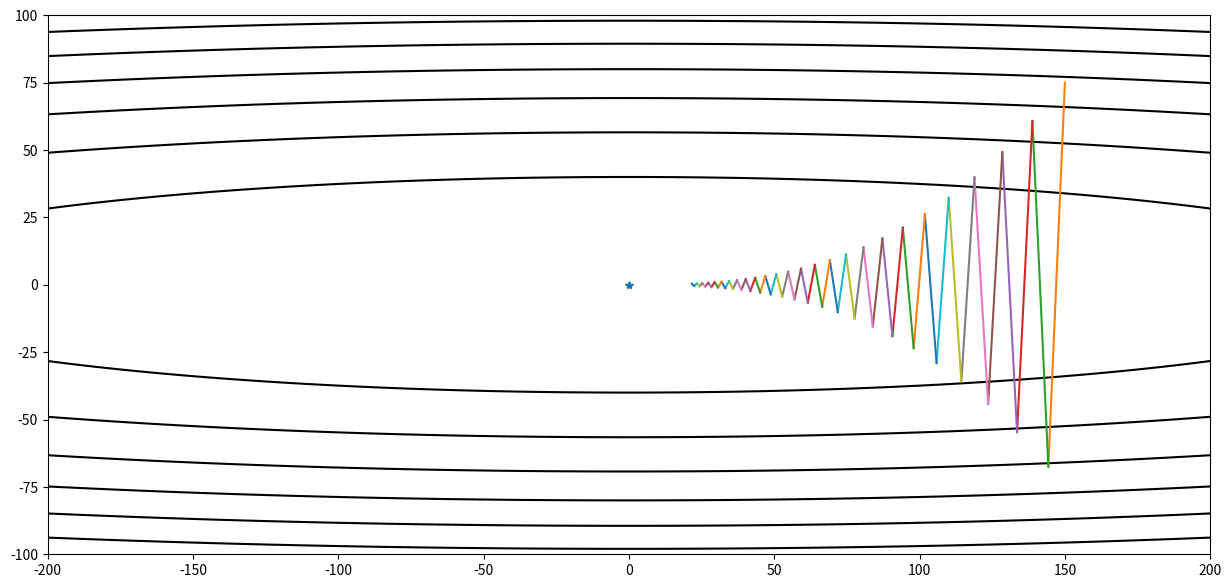

Python code for this plot:
# -*- coding: utf-8 -*-
import numpy as np
import matplotlib.pyplot as plt

def f(x):
    return x[0] * x[0] + 50 * x[1] * x[1]
def g(x):
    return np.array([2 * x[0], 100 * x[1]])

xi = np.linspace(-200,200,1000)
yi = np.linspace(-100,100,1000)

X,Y = np.meshgrid(xi, yi)
Z = X * X + 50 * Y * Y

def contour(X,Y,Z, arr = None):
    plt.figure(figsize=(15,7))
    xx = X.flatten()
    yy = Y.flatten()
    zz = Z.flatten()
    plt.contour(X, Y, Z, colors='black')
    plt.plot(0,0,marker='*')
    if arr is not None:
        arr = np.array(arr)
        for i in range(len(arr) - 1):
            plt.plot(arr[i:i+2,0],arr[i:i+2,1])
        
#contour(X,Y,Z)
#plt.show()

def gd(x_start, step, g):   # gd代表了Gradient Descent
    x = np.array(x_start, dtype='float64')
    passing_dot = [x.copy()]
    for i in range(50):
        grad = g(x)
        x -= grad * step
        
        passing_dot.append(x.copy())
        print('[ Epoch {0} ] grad = {1}, x = {2}'.format(i, grad, x))
        if abs(sum(grad)) < 1e-6:
            break;
    return x, passing_dot

#case 1
#res, x_arr = gd([150,75], 0.016, g)
#contour(X,Y,Z, x_arr)

#case 2
res, x_arr = gd([150,75], 0.019, g)
#res, x_arr = gd([150,75], 0.020, g)
#res, x_arr = gd([150,75], 0.021, g)
contour(X,Y,Z, x_arr)


plt.show()